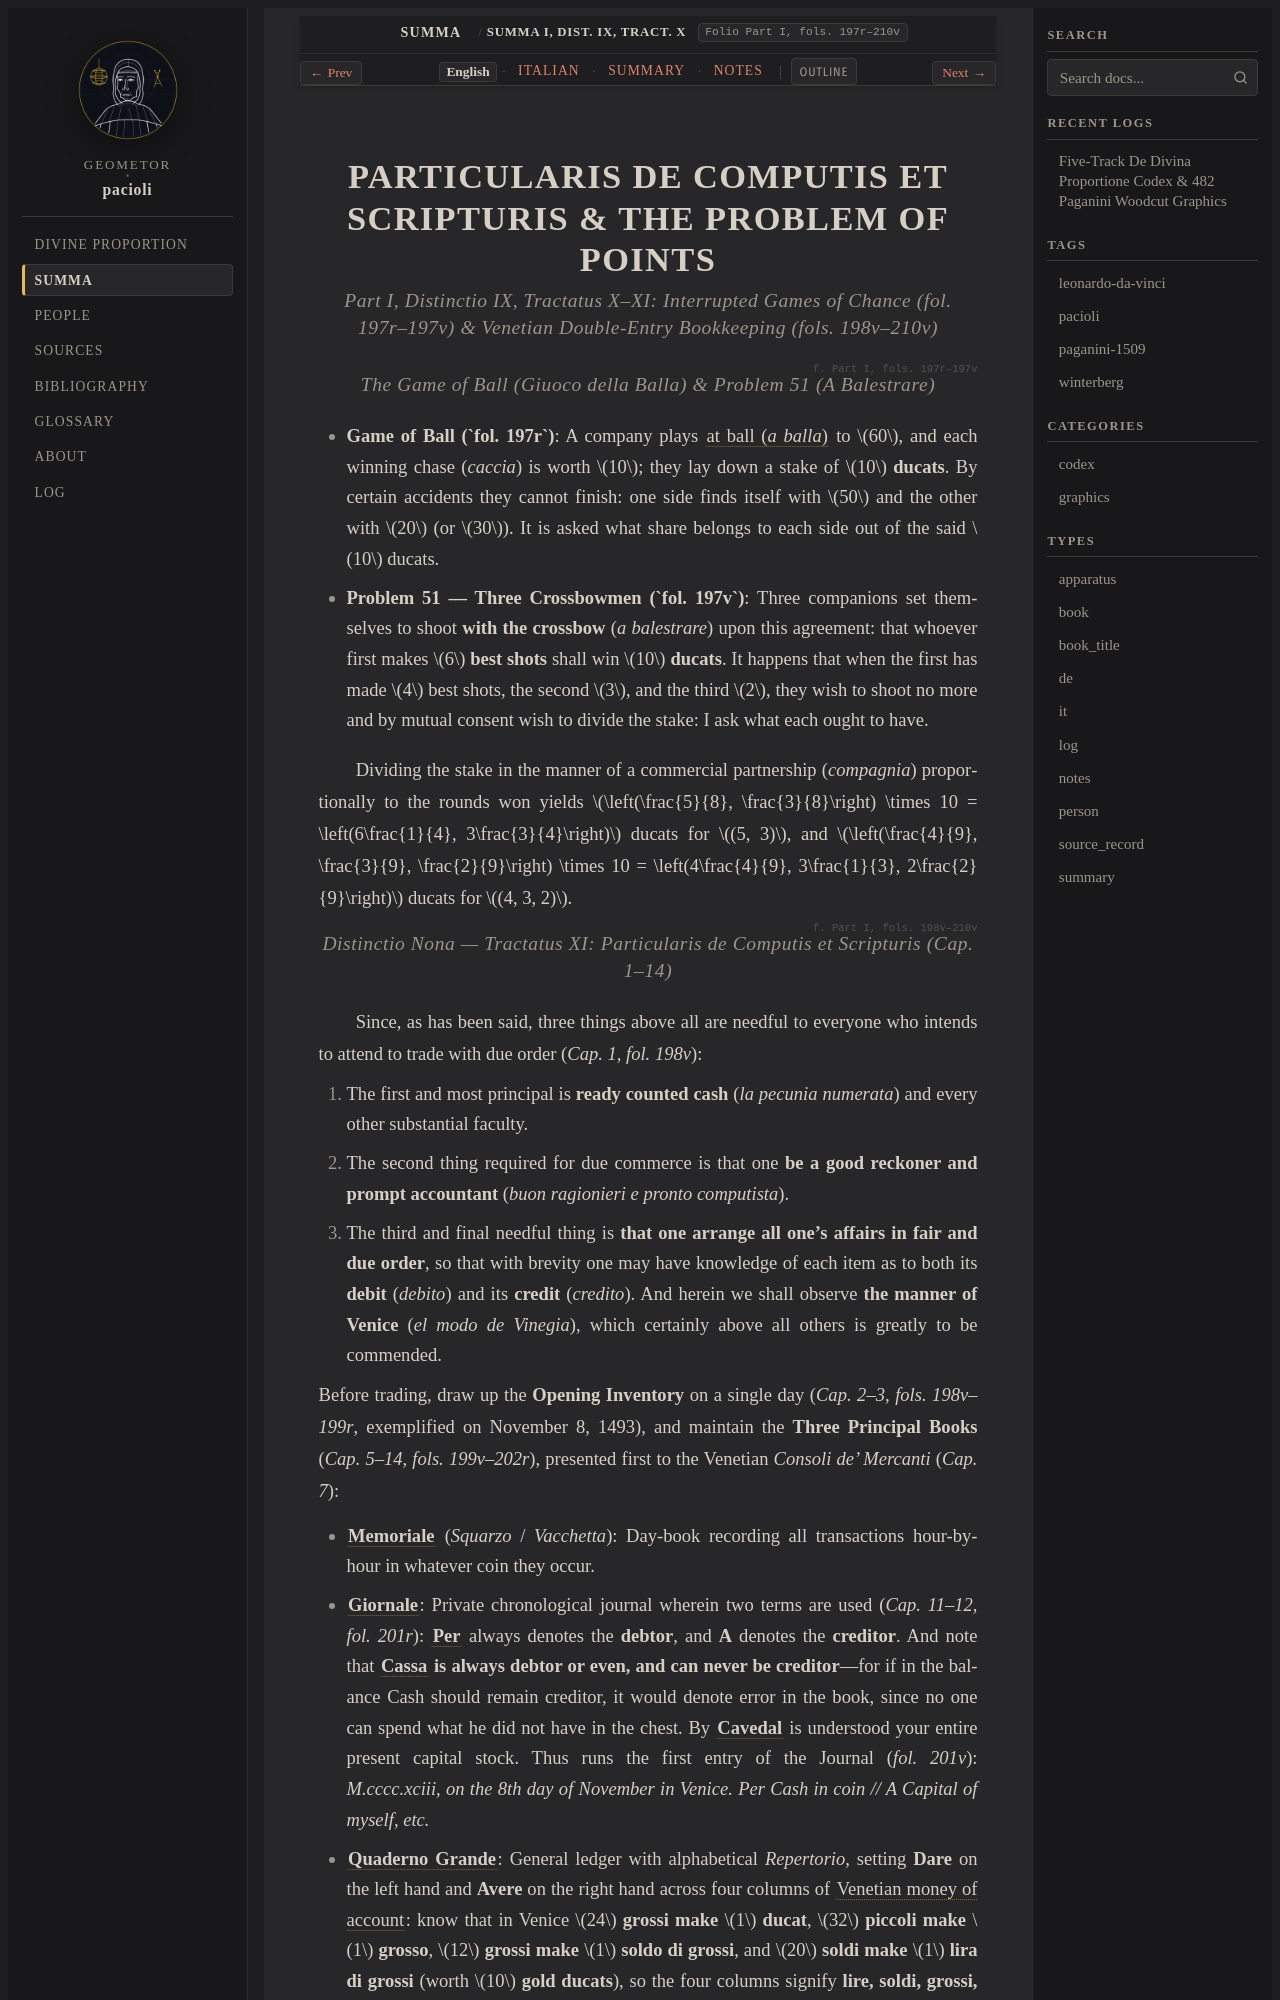

repository: geometor/pacioli · page: summa_1494/dist_04_computis_quaderno/index.html · generator: sphinx

:layout: book
:canonical_id: Summa I, Dist. IX, Tract. X–XI
:folio: Part I, fols. 197r–210v

.. _summa-unit-04:
.. _summa-unit-04-en:

PARTICULARIS DE COMPUTIS ET SCRIPTURIS & THE PROBLEM OF POINTS
==============================================================

.. rubric:: Part I, Distinctio IX, Tractatus X–XI: Interrupted Games of Chance (`fol. 197r–197v`) & Venetian Double-Entry Bookkeeping (`fols. 198v–210v`)

.. folio:: Part I, fols. 197r–197v

.. rubric:: The Game of Ball (*Giuoco della Balla*) & Problem 51 (*A Balestrare*)

- **Game of Ball (`fol. 197r`)**: A company plays :term:`at ball (*a balla*) <balla>` to :math:`60`, and each winning chase (*caccia*) is worth :math:`10`; they lay down a stake of :math:`10` **ducats**. By certain accidents they cannot finish: one side finds itself with :math:`50` and the other with :math:`20` (or :math:`30`). It is asked what share belongs to each side out of the said :math:`10` ducats.
- **Problem 51 — Three Crossbowmen (`fol. 197v`)**: Three companions set themselves to shoot **with the crossbow** (*a balestrare*) upon this agreement: that whoever first makes :math:`6` **best shots** shall win :math:`10` **ducats**. It happens that when the first has made :math:`4` best shots, the second :math:`3`, and the third :math:`2`, they wish to shoot no more and by mutual consent wish to divide the stake: I ask what each ought to have.

Dividing the stake in the manner of a commercial partnership (*compagnia*) proportionally to the rounds won yields :math:`\left(\frac{5}{8}, \frac{3}{8}\right) \times 10 = \left(6\frac{1}{4}, 3\frac{3}{4}\right)` ducats for :math:`(5, 3)`, and :math:`\left(\frac{4}{9}, \frac{3}{9}, \frac{2}{9}\right) \times 10 = \left(4\frac{4}{9}, 3\frac{1}{3}, 2\frac{2}{9}\right)` ducats for :math:`(4, 3, 2)`.

.. folio:: Part I, fols. 198v–210v

.. rubric:: *Distinctio Nona — Tractatus XI: Particularis de Computis et Scripturis* (Cap. 1–14)

Since, as has been said, three things above all are needful to everyone who intends to attend to trade with due order (`Cap. 1, fol. 198v`):

1. The first and most principal is **ready counted cash** (*la pecunia numerata*) and every other substantial faculty.
2. The second thing required for due commerce is that one **be a good reckoner and prompt accountant** (*buon ragionieri e pronto computista*).
3. The third and final needful thing is **that one arrange all one's affairs in fair and due order**, so that with brevity one may have knowledge of each item as to both its **debit** (*debito*) and its **credit** (*credito*). And herein we shall observe **the manner of Venice** (*el modo de Vinegia*), which certainly above all others is greatly to be commended.

Before trading, draw up the **Opening Inventory** on a single day (`Cap. 2–3, fols. 198v–199r`, exemplified on November 8, 1493), and maintain the **Three Principal Books** (`Cap. 5–14, fols. 199v–202r`), presented first to the Venetian *Consoli de' Mercanti* (`Cap. 7`):
